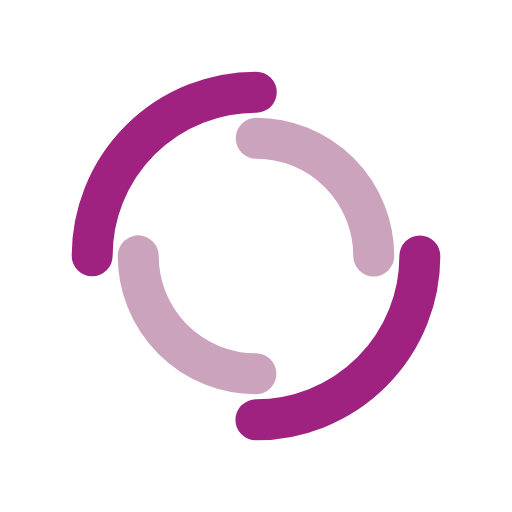
t = 0.00 s
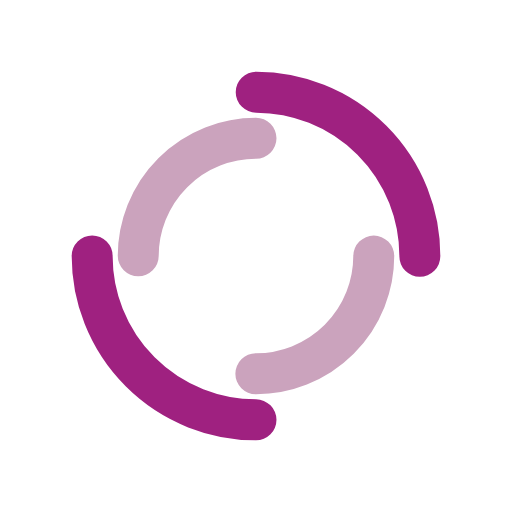
t = 0.25 s
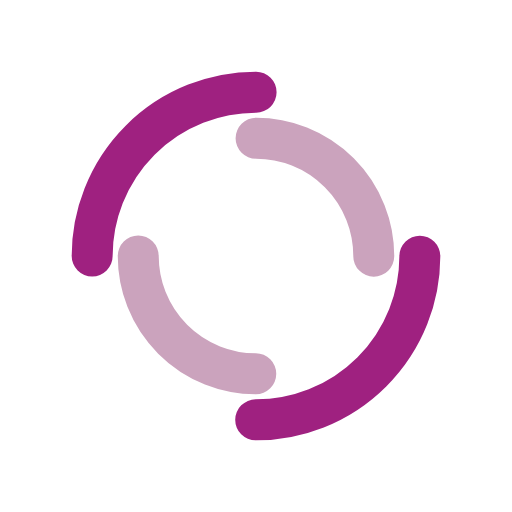
t = 0.50 s
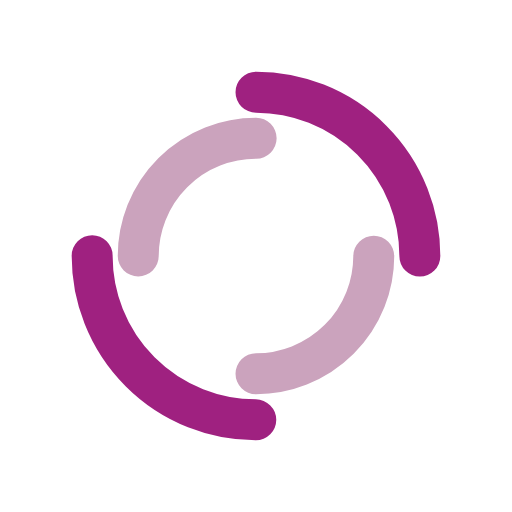
t = 0.75 s

The animated SVG that drew these frames (rendered in a browser with its animation timeline set to each time). Animation: 2 SMIL elements (animateTransform=2); one cycle of 1.00 s, repeats indefinitely.

<?xml version="1.0" encoding="utf-8"?>
<svg xmlns="http://www.w3.org/2000/svg" xmlns:xlink="http://www.w3.org/1999/xlink" style="margin: auto; display: block; shape-rendering: auto;" width="40px" height="40px" viewBox="0 0 100 100" preserveAspectRatio="xMidYMid">
<circle cx="50" cy="50" r="32" stroke-width="8" stroke="#9f2180" stroke-dasharray="50.26548245743669 50.26548245743669" fill="none" stroke-linecap="round">
  <animateTransform attributeName="transform" type="rotate" dur="1s" repeatCount="indefinite" keyTimes="0;1" values="0 50 50;360 50 50"></animateTransform>
</circle>
<circle cx="50" cy="50" r="23" stroke-width="8" stroke="#cba3bd" stroke-dasharray="36.12831551628262 36.12831551628262" stroke-dashoffset="36.12831551628262" fill="none" stroke-linecap="round">
  <animateTransform attributeName="transform" type="rotate" dur="1s" repeatCount="indefinite" keyTimes="0;1" values="0 50 50;-360 50 50"></animateTransform>
</circle>
<!-- [ldio] generated by https://loading.io/ --></svg> 